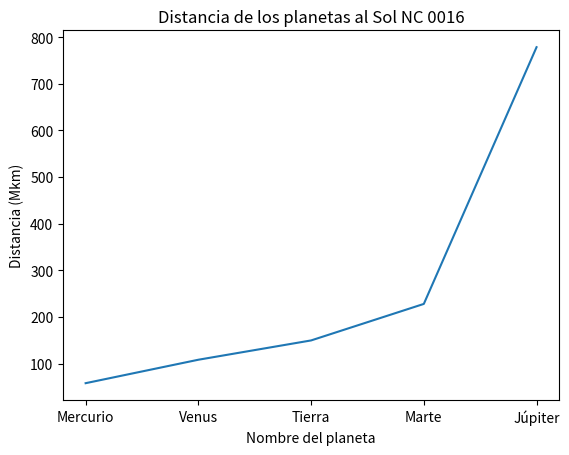
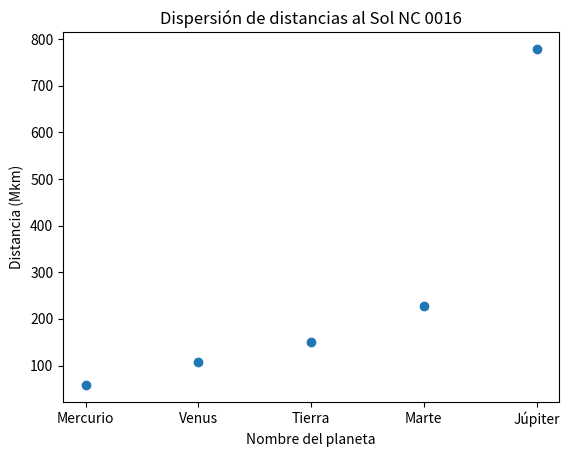
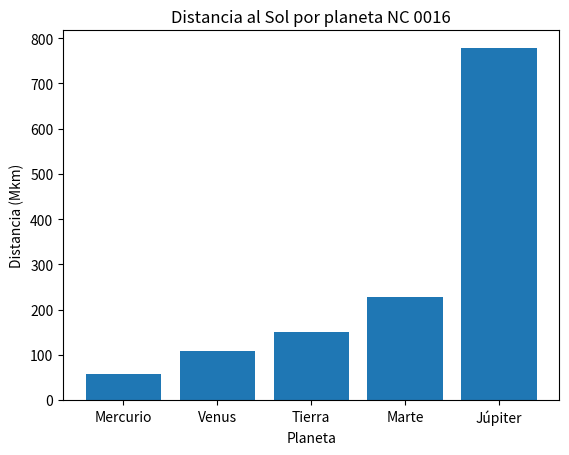
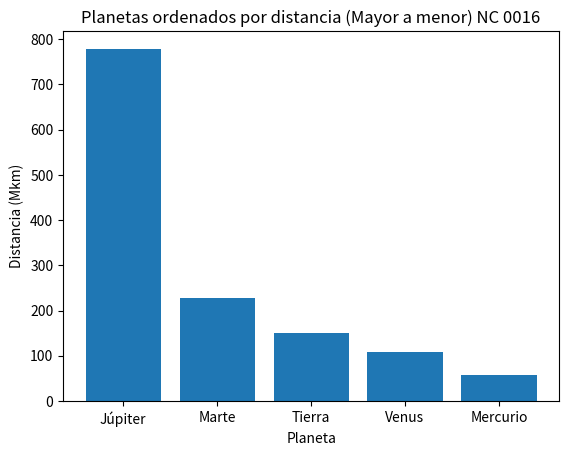
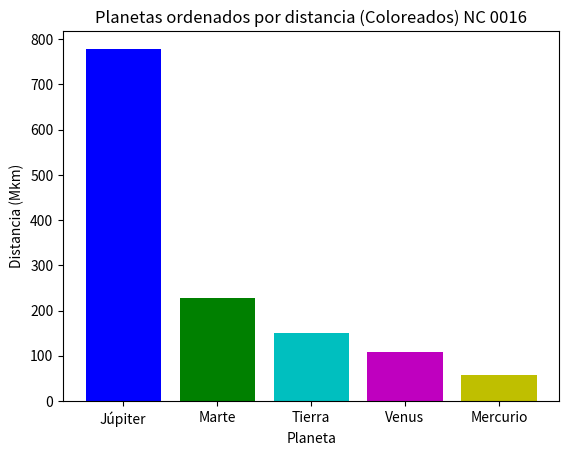
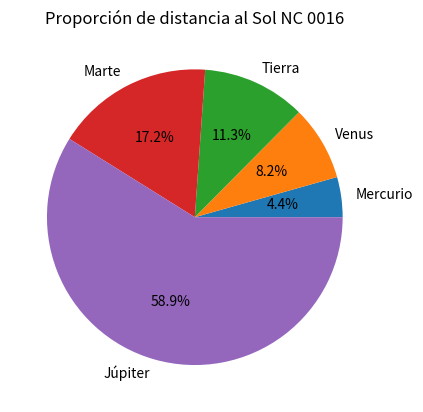

Write Python code to recreate these figures, in order.
import numpy as np
import pandas as pd
import matplotlib.pyplot as plt

# Definición de la lista de planetas (Nombre, Distancia al Sol en Mkm, Tiene anillos, Año)
mer = ['Mercurio', 57.9, False, 1631]
ven = ['Venus', 108.2, False, 1610]
tie = ['Tierra', 149.6, False, 0]
mar = ['Marte', 227.9, False, 1610]
jup = ['Júpiter', 778.5, True, 1610]

lista_planetas = [mer, ven, tie, mar, jup]

# Crear el DataFrame con columnas adaptadas a los nuevos datos
df_planetas = pd.DataFrame(lista_planetas, columns=["Nombre", "Distancia", "Tiene_Anillos", "Año"])
print(df_planetas)

# Guardar la tabla en un archivo CSV
df_planetas.to_csv("planetas.csv", index=False)

# 1. Gráfica de líneas
plt.plot(df_planetas["Nombre"], df_planetas["Distancia"])
plt.title("Distancia de los planetas al Sol NC 0016")
plt.xlabel("Nombre del planeta")
plt.ylabel("Distancia (Mkm)")
plt.show()

# 2. Gráfica de dispersión (Scatter)
plt.scatter(df_planetas["Nombre"], df_planetas["Distancia"])
plt.title("Dispersión de distancias al Sol NC 0016")
plt.xlabel("Nombre del planeta")
plt.ylabel("Distancia (Mkm)")
plt.show()

# 3. Gráfica de barras
plt.bar(df_planetas["Nombre"], df_planetas["Distancia"])
plt.title("Distancia al Sol por planeta NC 0016")
plt.xlabel("Planeta")
plt.ylabel("Distancia (Mkm)")
plt.show()

# 4. Ordenar la gráfica de barras de manera descendente
df_planetas_ordenar = df_planetas.sort_values("Distancia", ascending=False)
plt.bar(df_planetas_ordenar["Nombre"], df_planetas_ordenar["Distancia"])
plt.title("Planetas ordenados por distancia (Mayor a menor) NC 0016")
plt.xlabel("Planeta")
plt.ylabel("Distancia (Mkm)")
plt.show()

# 5. Coloreando la gráfica de barras (5 colores para los 5 planetas)
plt.bar(df_planetas_ordenar["Nombre"], df_planetas_ordenar["Distancia"], 
        color=["b", "g", "c", "m", "y"])
plt.title("Planetas ordenados por distancia (Coloreados) NC 0016")
plt.xlabel("Planeta")
plt.ylabel("Distancia (Mkm)")
plt.show()

# 6. Gráfica de pastel
plt.pie(df_planetas["Distancia"], labels=df_planetas["Nombre"], autopct='%1.1f%%')
plt.title("Proporción de distancia al Sol NC 0016")
plt.show()
